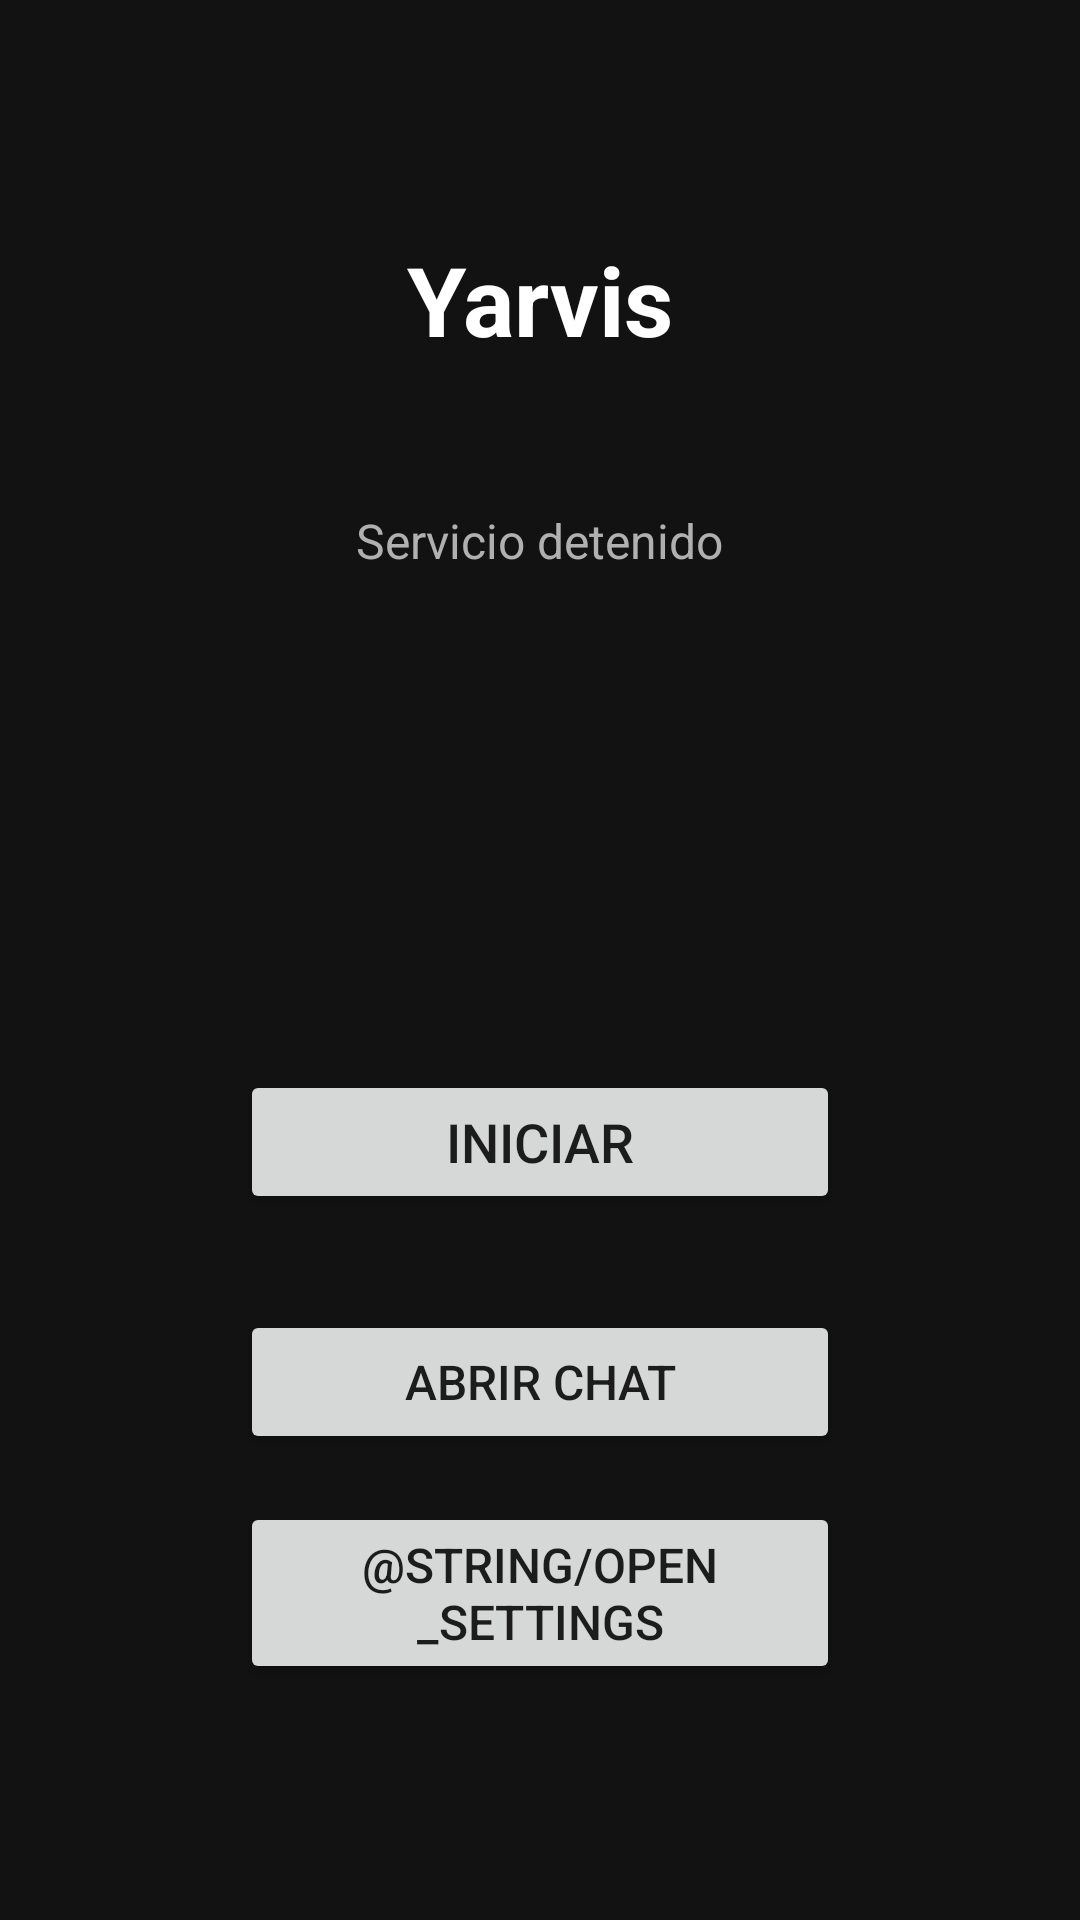

Layout XML and referenced resources for this Android screen:
<!-- AndroidManifest.xml: activity theme Theme.Yarvis -->
<!-- res/layout/activity_main.xml -->
<?xml version="1.0" encoding="utf-8"?>
<LinearLayout xmlns:android="http://schemas.android.com/apk/res/android"
    android:layout_width="match_parent"
    android:layout_height="match_parent"
    android:gravity="center"
    android:orientation="vertical"
    android:padding="32dp"
    android:background="@color/background">

    <TextView
        android:layout_width="wrap_content"
        android:layout_height="wrap_content"
        android:text="@string/app_name"
        android:textSize="32sp"
        android:textStyle="bold"
        android:textColor="@color/text_primary"
        android:layout_marginBottom="48dp" />

    <TextView
        android:id="@+id/status_text"
        android:layout_width="wrap_content"
        android:layout_height="wrap_content"
        android:text="@string/status_stopped"
        android:textSize="16sp"
        android:textColor="@color/text_secondary"
        android:layout_marginBottom="16dp" />

    <TextView
        android:id="@+id/recognized_text"
        android:layout_width="match_parent"
        android:layout_height="wrap_content"
        android:text=""
        android:textSize="20sp"
        android:textColor="@color/text_primary"
        android:gravity="center"
        android:minHeight="80dp"
        android:layout_marginBottom="16dp" />

    <TextView
        android:id="@+id/command_text"
        android:layout_width="match_parent"
        android:layout_height="wrap_content"
        android:text=""
        android:textSize="16sp"
        android:textColor="#4CAF50"
        android:gravity="center"
        android:layout_marginBottom="32dp" />

    <Button
        android:id="@+id/toggle_button"
        android:layout_width="200dp"
        android:layout_height="wrap_content"
        android:text="@string/btn_start"
        android:textSize="18sp" />

    <Button
        android:id="@+id/notification_permission_button"
        android:layout_width="250dp"
        android:layout_height="wrap_content"
        android:text="Activar lectura de notificaciones"
        android:textSize="14sp"
        android:layout_marginTop="16dp"
        android:visibility="gone" />

    <Button
        android:id="@+id/battery_optimization_button"
        android:layout_width="250dp"
        android:layout_height="wrap_content"
        android:text="Desactivar ahorro de batería"
        android:textSize="14sp"
        android:layout_marginTop="8dp"
        android:visibility="gone" />

    <Button
        android:id="@+id/chat_button"
        android:layout_width="200dp"
        android:layout_height="wrap_content"
        android:text="@string/open_chat"
        android:textSize="16sp"
        android:layout_marginTop="32dp" />

    <Button
        android:id="@+id/settings_button"
        android:layout_width="200dp"
        android:layout_height="wrap_content"
        android:text="@string/open_settings"
        android:textSize="16sp"
        android:layout_marginTop="16dp" />

</LinearLayout>
<!-- resources referenced by this layout -->
<resources>
  <color name="background">#121212</color>
  <color name="text_primary">#FFFFFF</color>
  <color name="text_secondary">#B0B0B0</color>
  <string name="app_name">Yarvis</string>
  <string name="btn_start">Iniciar</string>
  <string name="open_chat">Abrir chat</string>
  <string name="status_stopped">Servicio detenido</string>
  <style name="Theme.Yarvis" parent="Theme.MaterialComponents.DayNight.NoActionBar">
          <item name="colorPrimary">@color/primary</item>
          <item name="colorPrimaryDark">@color/primary_dark</item>
          <item name="colorAccent">@color/accent</item>
          <item name="colorOnPrimary">@color/text_primary</item>
          <item name="colorSecondary">@color/accent</item>
          <item name="android:windowBackground">@color/background</item>
          <item name="android:statusBarColor">@color/background</item>
          <item name="android:navigationBarColor">@color/background</item>
  
          
          <item name="colorSurface">@color/surface</item>
          <item name="colorOnSurface">@color/text_primary</item>
          <item name="colorError">@color/error</item>
  
          
          <item name="textInputStyle">@style/Widget.Yarvis.TextInputLayout</item>
      </style>
  <color name="primary">#6200EE</color>
  <color name="primary_dark">#3700B3</color>
  <color name="accent">#BB86FC</color>
  <color name="surface">#1E1E1E</color>
  <color name="error">#F44336</color>
  <style name="Widget.Yarvis.TextInputLayout" parent="Widget.MaterialComponents.TextInputLayout.OutlinedBox">
          <item name="boxStrokeColor">@color/text_input_box_stroke</item>
          <item name="hintTextColor">@color/accent</item>
          <item name="android:textColorHint">@color/text_secondary</item>
      </style>
</resources>
